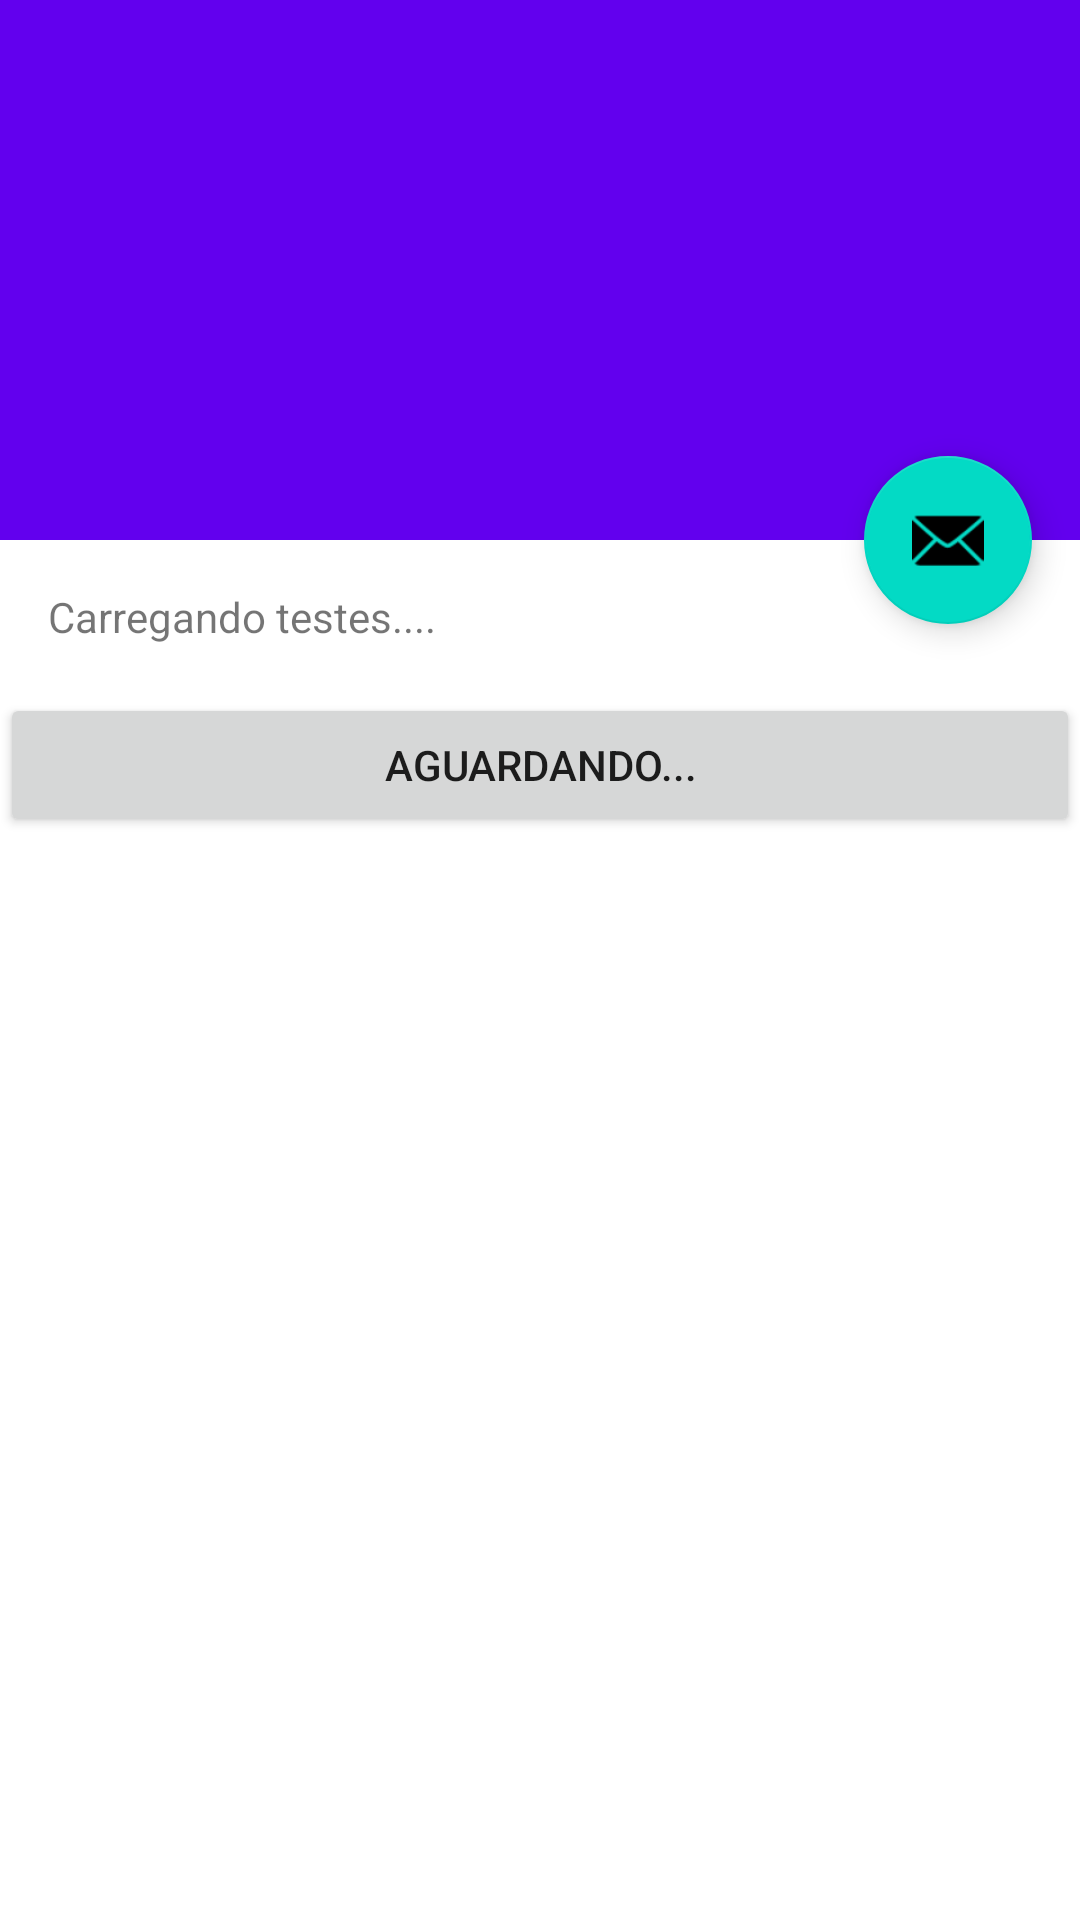

Here is an Android app screen rendered from its layout file. Give the layout XML and the strings, colors and styles it references.
<!-- AndroidManifest.xml: application theme Theme.Labhuel -->
<!-- res/layout/activity_scrolling.xml -->
<?xml version="1.0" encoding="utf-8"?>
<androidx.coordinatorlayout.widget.CoordinatorLayout xmlns:android="http://schemas.android.com/apk/res/android"
	xmlns:app="http://schemas.android.com/apk/res-auto"
	xmlns:tools="http://schemas.android.com/tools"
	android:layout_width="match_parent"
	android:layout_height="match_parent"
	android:fitsSystemWindows="true"
	tools:context=".LabInput">

	<com.google.android.material.appbar.AppBarLayout
		android:id="@+id/app_bar"
		android:layout_width="match_parent"
		android:layout_height="@dimen/app_bar_height"
		android:fitsSystemWindows="true"
		android:theme="@style/Theme.Labhuel.AppBarOverlay">

		<com.google.android.material.appbar.CollapsingToolbarLayout
			android:id="@+id/toolbar_layout"
			android:layout_width="match_parent"
			android:layout_height="match_parent"
			android:fitsSystemWindows="true"
			app:contentScrim="?attr/colorPrimary"
			app:layout_scrollFlags="scroll|exitUntilCollapsed"
			app:toolbarId="@+id/toolbar">

			<androidx.appcompat.widget.Toolbar
				android:id="@+id/toolbar"
				android:layout_width="match_parent"
				android:layout_height="?attr/actionBarSize"
				app:layout_collapseMode="pin"
				app:popupTheme="@style/Theme.Labhuel.PopupOverlay" />

		</com.google.android.material.appbar.CollapsingToolbarLayout>
	</com.google.android.material.appbar.AppBarLayout>
	
	<include
		android:id="@+id/content"
		layout="@layout/content_scrolling" />

	<com.google.android.material.floatingactionbutton.FloatingActionButton
		android:id="@+id/fab"
		android:layout_width="wrap_content"
		android:layout_height="wrap_content"
		android:layout_margin="@dimen/fab_margin"
		app:layout_anchor="@id/app_bar"
		app:layout_anchorGravity="bottom|end"
		app:srcCompat="@android:drawable/ic_dialog_email" />
	
	

</androidx.coordinatorlayout.widget.CoordinatorLayout>
<!-- res/layout/content_scrolling.xml (included above) -->
<?xml version="1.0" encoding="utf-8"?>
<androidx.core.widget.NestedScrollView xmlns:android="http://schemas.android.com/apk/res/android"
	xmlns:app="http://schemas.android.com/apk/res-auto"
	xmlns:tools="http://schemas.android.com/tools"
	android:layout_width="match_parent"
	android:layout_height="match_parent"
	app:layout_behavior="@string/appbar_scrolling_view_behavior"
	tools:context=".LabInput"
	tools:showIn="@layout/activity_scrolling">
	
	
	
	<LinearLayout
		android:id="@+id/content"
		android:layout_width="match_parent"
		android:layout_height="wrap_content"
		android:orientation="vertical">
	
		<LinearLayout
			android:id="@+id/content_content"
			android:layout_width="match_parent"
			android:layout_height="wrap_content"
			android:orientation="vertical">
			
			<TextView
				android:id="@+id/content_text"
				android:layout_width="match_parent"
				android:layout_height="wrap_content"
				android:layout_margin="@dimen/text_margin"
				android:text="Carregando testes...." />
		
		</LinearLayout>
		
		<Button
			android:id="@+id/button"
			android:layout_width="match_parent"
			android:layout_height="wrap_content"
			android:text="aguardando..." />
	
	</LinearLayout>

</androidx.core.widget.NestedScrollView>
<!-- resources referenced by this layout -->
<resources>
  <dimen name="app_bar_height">180dp</dimen>
  <dimen name="fab_margin">16dp</dimen>
  <dimen name="text_margin">16dp</dimen>
  <style name="Theme.Labhuel.AppBarOverlay" parent="ThemeOverlay.AppCompat.Dark.ActionBar" />
  <style name="Theme.Labhuel.PopupOverlay" parent="ThemeOverlay.AppCompat.Light" />
  <style name="Theme.Labhuel" parent="Theme.MaterialComponents.DayNight.DarkActionBar">
  		
  		<item name="colorPrimary">@color/purple_500</item>
  		<item name="colorPrimaryVariant">@color/purple_700</item>
  		<item name="colorOnPrimary">@color/white</item>
  		
  		<item name="colorSecondary">@color/teal_200</item>
  		<item name="colorSecondaryVariant">@color/teal_700</item>
  		<item name="colorOnSecondary">@color/black</item>
  		
  		<item name="android:statusBarColor" tools:targetApi="l">?attr/colorPrimaryVariant</item>
  		
  	</style>
  <!-- not gathered from this repository: default colours our renderer supplied (Android Studio template values) -->
  <color name="purple_500">#FF6200EE</color>
  <color name="purple_700">#FF3700B3</color>
  <color name="teal_200">#FF03DAC5</color>
  <color name="teal_700">#FF018786</color>
  <color name="black">#FF000000</color>
  <color name="white">#FFFFFFFF</color>
</resources>
